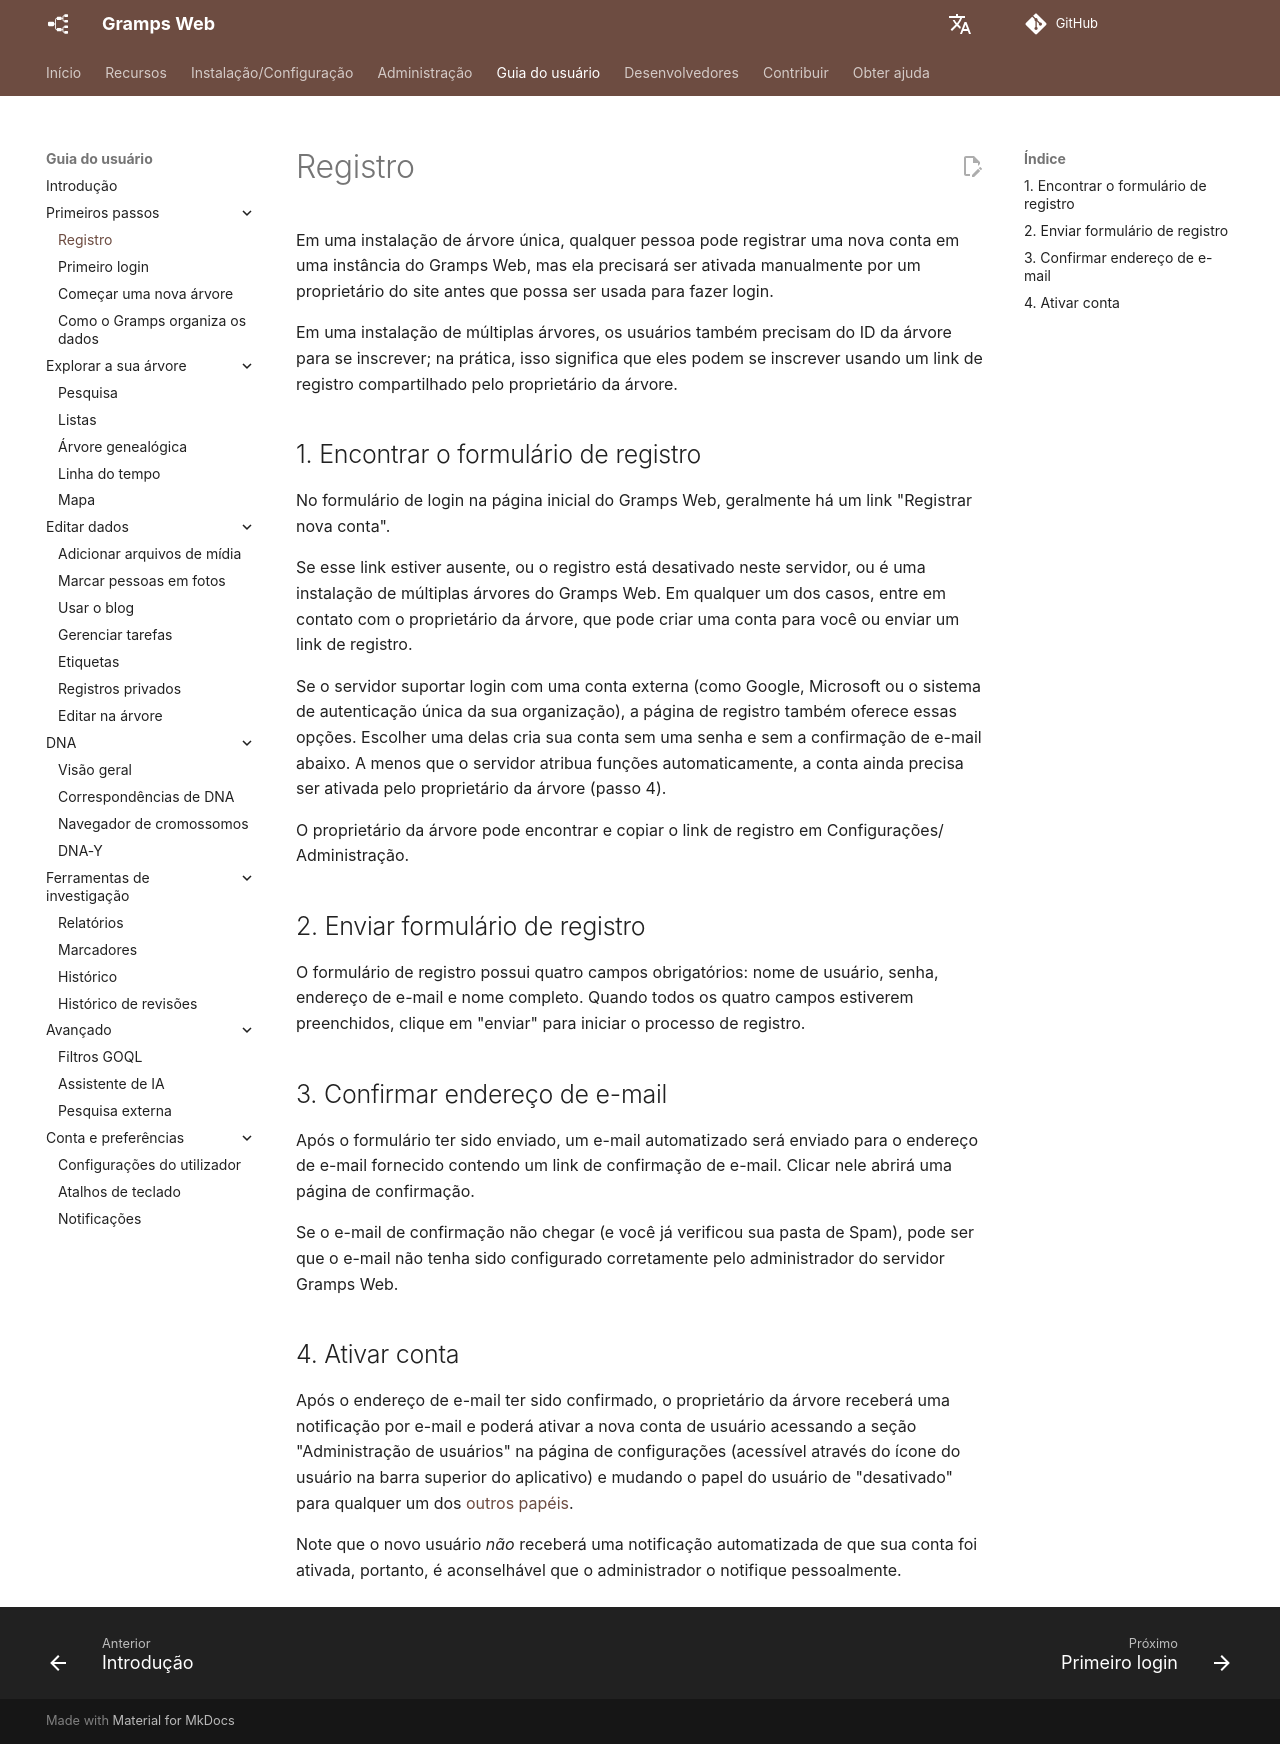

repository: gramps-project/gramps-web-docs · page: pt/user-guide/registration/index.html · generator: mkdocs

Em uma instalação de árvore única, qualquer pessoa pode registrar uma nova conta em uma instância do Gramps Web, mas ela precisará ser ativada manualmente por um proprietário do site antes que possa ser usada para fazer login.

Em uma instalação de múltiplas árvores, os usuários também precisam do ID da árvore para se inscrever; na prática, isso significa que eles podem se inscrever usando um link de registro compartilhado pelo proprietário da árvore.

## 1. Encontrar o formulário de registro

No formulário de login na página inicial do Gramps Web, geralmente há um link "Registrar nova conta".

Se esse link estiver ausente, ou o registro está desativado neste servidor, ou é uma instalação de múltiplas árvores do Gramps Web. Em qualquer um dos casos, entre em contato com o proprietário da árvore, que pode criar uma conta para você ou enviar um link de registro.

Se o servidor suportar login com uma conta externa (como Google, Microsoft ou o sistema de autenticação única da sua organização), a página de registro também oferece essas opções. Escolher uma delas cria sua conta sem uma senha e sem a confirmação de e-mail abaixo. A menos que o servidor atribua funções automaticamente, a conta ainda precisa ser ativada pelo proprietário da árvore (passo 4).

O proprietário da árvore pode encontrar e copiar o link de registro em Configurações/ Administração.

## 2. Enviar formulário de registro

O formulário de registro possui quatro campos obrigatórios: nome de usuário, senha, endereço de e-mail e nome completo. Quando todos os quatro campos estiverem preenchidos, clique em "enviar" para iniciar o processo de registro.

## 3. Confirmar endereço de e-mail

Após o formulário ter sido enviado, um e-mail automatizado será enviado para o endereço de e-mail fornecido contendo um link de confirmação de e-mail. Clicar nele abrirá uma página de confirmação.

Se o e-mail de confirmação não chegar (e você já verificou sua pasta de Spam), pode ser que o e-mail não tenha sido configurado corretamente pelo administrador do servidor Gramps Web.

## 4. Ativar conta

Após o endereço de e-mail ter sido confirmado, o proprietário da árvore receberá uma notificação por e-mail e poderá ativar a nova conta de usuário acessando a seção "Administração de usuários" na página de configurações (acessível através do ícone do usuário na barra superior do aplicativo) e mudando o papel do usuário de "desativado" para qualquer um dos [outros papéis](../install_setup/users.md).

Note que o novo usuário *não* receberá uma notificação automatizada de que sua conta foi ativada, portanto, é aconselhável que o administrador o notifique pessoalmente.
